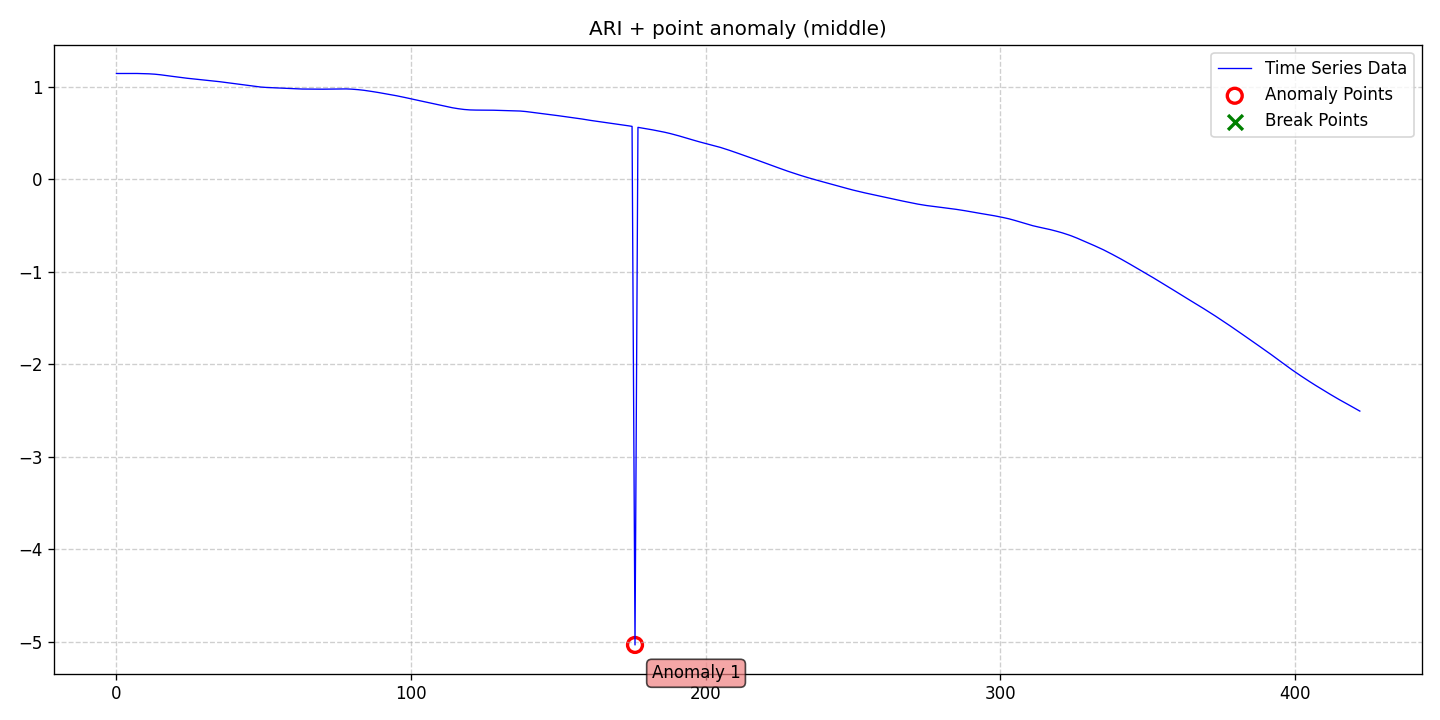

The data file committed next to this chart (first rows):
date, data, stationary, det_lin_up, det_lin_down, det_quad, det_cubic, det_exp, det_damped, stoc_trend, volatility, single_seas, multiple_seas, point_anom_single, point_anom_multi, collect_anom, context_anom, mean_shift, var_shift, trend_shift, point_anom_count, point_anom_location, point_anom_point, collect_anom_count
2020-01-01, 1.144, 0, 0, 0, 0, 0, 0, 0, 1, 0, 0, 0, 1, 0, 0, 0, 0, 0, 0, 1, middle, [176], 0
2020-01-02, 1.144, 0, 0, 0, 0, 0, 0, 0, 1, 0, 0, 0, 1, 0, 0, 0, 0, 0, 0, 1, middle, [176], 0
2020-01-03, 1.145, 0, 0, 0, 0, 0, 0, 0, 1, 0, 0, 0, 1, 0, 0, 0, 0, 0, 0, 1, middle, [176], 0
2020-01-04, 1.145, 0, 0, 0, 0, 0, 0, 0, 1, 0, 0, 0, 1, 0, 0, 0, 0, 0, 0, 1, middle, [176], 0
2020-01-05, 1.145, 0, 0, 0, 0, 0, 0, 0, 1, 0, 0, 0, 1, 0, 0, 0, 0, 0, 0, 1, middle, [176], 0
2020-01-06, 1.146, 0, 0, 0, 0, 0, 0, 0, 1, 0, 0, 0, 1, 0, 0, 0, 0, 0, 0, 1, middle, [176], 0
2020-01-07, 1.145, 0, 0, 0, 0, 0, 0, 0, 1, 0, 0, 0, 1, 0, 0, 0, 0, 0, 0, 1, middle, [176], 0
2020-01-08, 1.144, 0, 0, 0, 0, 0, 0, 0, 1, 0, 0, 0, 1, 0, 0, 0, 0, 0, 0, 1, middle, [176], 0
2020-01-09, 1.144, 0, 0, 0, 0, 0, 0, 0, 1, 0, 0, 0, 1, 0, 0, 0, 0, 0, 0, 1, middle, [176], 0
2020-01-10, 1.143, 0, 0, 0, 0, 0, 0, 0, 1, 0, 0, 0, 1, 0, 0, 0, 0, 0, 0, 1, middle, [176], 0
2020-01-11, 1.142, 0, 0, 0, 0, 0, 0, 0, 1, 0, 0, 0, 1, 0, 0, 0, 0, 0, 0, 1, middle, [176], 0
2020-01-12, 1.141, 0, 0, 0, 0, 0, 0, 0, 1, 0, 0, 0, 1, 0, 0, 0, 0, 0, 0, 1, middle, [176], 0
2020-01-13, 1.139, 0, 0, 0, 0, 0, 0, 0, 1, 0, 0, 0, 1, 0, 0, 0, 0, 0, 0, 1, middle, [176], 0
2020-01-14, 1.137, 0, 0, 0, 0, 0, 0, 0, 1, 0, 0, 0, 1, 0, 0, 0, 0, 0, 0, 1, middle, [176], 0
2020-01-15, 1.134, 0, 0, 0, 0, 0, 0, 0, 1, 0, 0, 0, 1, 0, 0, 0, 0, 0, 0, 1, middle, [176], 0
2020-01-16, 1.13, 0, 0, 0, 0, 0, 0, 0, 1, 0, 0, 0, 1, 0, 0, 0, 0, 0, 0, 1, middle, [176], 0
2020-01-17, 1.126, 0, 0, 0, 0, 0, 0, 0, 1, 0, 0, 0, 1, 0, 0, 0, 0, 0, 0, 1, middle, [176], 0
2020-01-18, 1.122, 0, 0, 0, 0, 0, 0, 0, 1, 0, 0, 0, 1, 0, 0, 0, 0, 0, 0, 1, middle, [176], 0
2020-01-19, 1.118, 0, 0, 0, 0, 0, 0, 0, 1, 0, 0, 0, 1, 0, 0, 0, 0, 0, 0, 1, middle, [176], 0
2020-01-20, 1.113, 0, 0, 0, 0, 0, 0, 0, 1, 0, 0, 0, 1, 0, 0, 0, 0, 0, 0, 1, middle, [176], 0
2020-01-21, 1.109, 0, 0, 0, 0, 0, 0, 0, 1, 0, 0, 0, 1, 0, 0, 0, 0, 0, 0, 1, middle, [176], 0
2020-01-22, 1.105, 0, 0, 0, 0, 0, 0, 0, 1, 0, 0, 0, 1, 0, 0, 0, 0, 0, 0, 1, middle, [176], 0
2020-01-23, 1.101, 0, 0, 0, 0, 0, 0, 0, 1, 0, 0, 0, 1, 0, 0, 0, 0, 0, 0, 1, middle, [176], 0
2020-01-24, 1.097, 0, 0, 0, 0, 0, 0, 0, 1, 0, 0, 0, 1, 0, 0, 0, 0, 0, 0, 1, middle, [176], 0
2020-01-25, 1.093, 0, 0, 0, 0, 0, 0, 0, 1, 0, 0, 0, 1, 0, 0, 0, 0, 0, 0, 1, middle, [176], 0
2020-01-26, 1.089, 0, 0, 0, 0, 0, 0, 0, 1, 0, 0, 0, 1, 0, 0, 0, 0, 0, 0, 1, middle, [176], 0
2020-01-27, 1.086, 0, 0, 0, 0, 0, 0, 0, 1, 0, 0, 0, 1, 0, 0, 0, 0, 0, 0, 1, middle, [176], 0
2020-01-28, 1.083, 0, 0, 0, 0, 0, 0, 0, 1, 0, 0, 0, 1, 0, 0, 0, 0, 0, 0, 1, middle, [176], 0
2020-01-29, 1.079, 0, 0, 0, 0, 0, 0, 0, 1, 0, 0, 0, 1, 0, 0, 0, 0, 0, 0, 1, middle, [176], 0
2020-01-30, 1.077, 0, 0, 0, 0, 0, 0, 0, 1, 0, 0, 0, 1, 0, 0, 0, 0, 0, 0, 1, middle, [176], 0
2020-01-31, 1.073, 0, 0, 0, 0, 0, 0, 0, 1, 0, 0, 0, 1, 0, 0, 0, 0, 0, 0, 1, middle, [176], 0
2020-02-01, 1.07, 0, 0, 0, 0, 0, 0, 0, 1, 0, 0, 0, 1, 0, 0, 0, 0, 0, 0, 1, middle, [176], 0
2020-02-02, 1.067, 0, 0, 0, 0, 0, 0, 0, 1, 0, 0, 0, 1, 0, 0, 0, 0, 0, 0, 1, middle, [176], 0
2020-02-03, 1.063, 0, 0, 0, 0, 0, 0, 0, 1, 0, 0, 0, 1, 0, 0, 0, 0, 0, 0, 1, middle, [176], 0
2020-02-04, 1.06, 0, 0, 0, 0, 0, 0, 0, 1, 0, 0, 0, 1, 0, 0, 0, 0, 0, 0, 1, middle, [176], 0
2020-02-05, 1.056, 0, 0, 0, 0, 0, 0, 0, 1, 0, 0, 0, 1, 0, 0, 0, 0, 0, 0, 1, middle, [176], 0
2020-02-06, 1.052, 0, 0, 0, 0, 0, 0, 0, 1, 0, 0, 0, 1, 0, 0, 0, 0, 0, 0, 1, middle, [176], 0
2020-02-07, 1.047, 0, 0, 0, 0, 0, 0, 0, 1, 0, 0, 0, 1, 0, 0, 0, 0, 0, 0, 1, middle, [176], 0
2020-02-08, 1.044, 0, 0, 0, 0, 0, 0, 0, 1, 0, 0, 0, 1, 0, 0, 0, 0, 0, 0, 1, middle, [176], 0
2020-02-09, 1.039, 0, 0, 0, 0, 0, 0, 0, 1, 0, 0, 0, 1, 0, 0, 0, 0, 0, 0, 1, middle, [176], 0
2020-02-10, 1.036, 0, 0, 0, 0, 0, 0, 0, 1, 0, 0, 0, 1, 0, 0, 0, 0, 0, 0, 1, middle, [176], 0
2020-02-11, 1.031, 0, 0, 0, 0, 0, 0, 0, 1, 0, 0, 0, 1, 0, 0, 0, 0, 0, 0, 1, middle, [176], 0
2020-02-12, 1.027, 0, 0, 0, 0, 0, 0, 0, 1, 0, 0, 0, 1, 0, 0, 0, 0, 0, 0, 1, middle, [176], 0
2020-02-13, 1.023, 0, 0, 0, 0, 0, 0, 0, 1, 0, 0, 0, 1, 0, 0, 0, 0, 0, 0, 1, middle, [176], 0
2020-02-14, 1.018, 0, 0, 0, 0, 0, 0, 0, 1, 0, 0, 0, 1, 0, 0, 0, 0, 0, 0, 1, middle, [176], 0
2020-02-15, 1.013, 0, 0, 0, 0, 0, 0, 0, 1, 0, 0, 0, 1, 0, 0, 0, 0, 0, 0, 1, middle, [176], 0
2020-02-16, 1.009, 0, 0, 0, 0, 0, 0, 0, 1, 0, 0, 0, 1, 0, 0, 0, 0, 0, 0, 1, middle, [176], 0
2020-02-17, 1.005, 0, 0, 0, 0, 0, 0, 0, 1, 0, 0, 0, 1, 0, 0, 0, 0, 0, 0, 1, middle, [176], 0
2020-02-18, 1.001, 0, 0, 0, 0, 0, 0, 0, 1, 0, 0, 0, 1, 0, 0, 0, 0, 0, 0, 1, middle, [176], 0
2020-02-19, 0.9976, 0, 0, 0, 0, 0, 0, 0, 1, 0, 0, 0, 1, 0, 0, 0, 0, 0, 0, 1, middle, [176], 0
2020-02-20, 0.9949, 0, 0, 0, 0, 0, 0, 0, 1, 0, 0, 0, 1, 0, 0, 0, 0, 0, 0, 1, middle, [176], 0
2020-02-21, 0.9931, 0, 0, 0, 0, 0, 0, 0, 1, 0, 0, 0, 1, 0, 0, 0, 0, 0, 0, 1, middle, [176], 0
2020-02-22, 0.9917, 0, 0, 0, 0, 0, 0, 0, 1, 0, 0, 0, 1, 0, 0, 0, 0, 0, 0, 1, middle, [176], 0
2020-02-23, 0.9906, 0, 0, 0, 0, 0, 0, 0, 1, 0, 0, 0, 1, 0, 0, 0, 0, 0, 0, 1, middle, [176], 0
2020-02-24, 0.9893, 0, 0, 0, 0, 0, 0, 0, 1, 0, 0, 0, 1, 0, 0, 0, 0, 0, 0, 1, middle, [176], 0
2020-02-25, 0.988, 0, 0, 0, 0, 0, 0, 0, 1, 0, 0, 0, 1, 0, 0, 0, 0, 0, 0, 1, middle, [176], 0
2020-02-26, 0.9866, 0, 0, 0, 0, 0, 0, 0, 1, 0, 0, 0, 1, 0, 0, 0, 0, 0, 0, 1, middle, [176], 0
2020-02-27, 0.9852, 0, 0, 0, 0, 0, 0, 0, 1, 0, 0, 0, 1, 0, 0, 0, 0, 0, 0, 1, middle, [176], 0
2020-02-28, 0.9832, 0, 0, 0, 0, 0, 0, 0, 1, 0, 0, 0, 1, 0, 0, 0, 0, 0, 0, 1, middle, [176], 0
2020-02-29, 0.9818, 0, 0, 0, 0, 0, 0, 0, 1, 0, 0, 0, 1, 0, 0, 0, 0, 0, 0, 1, middle, [176], 0
... 363 more rows
